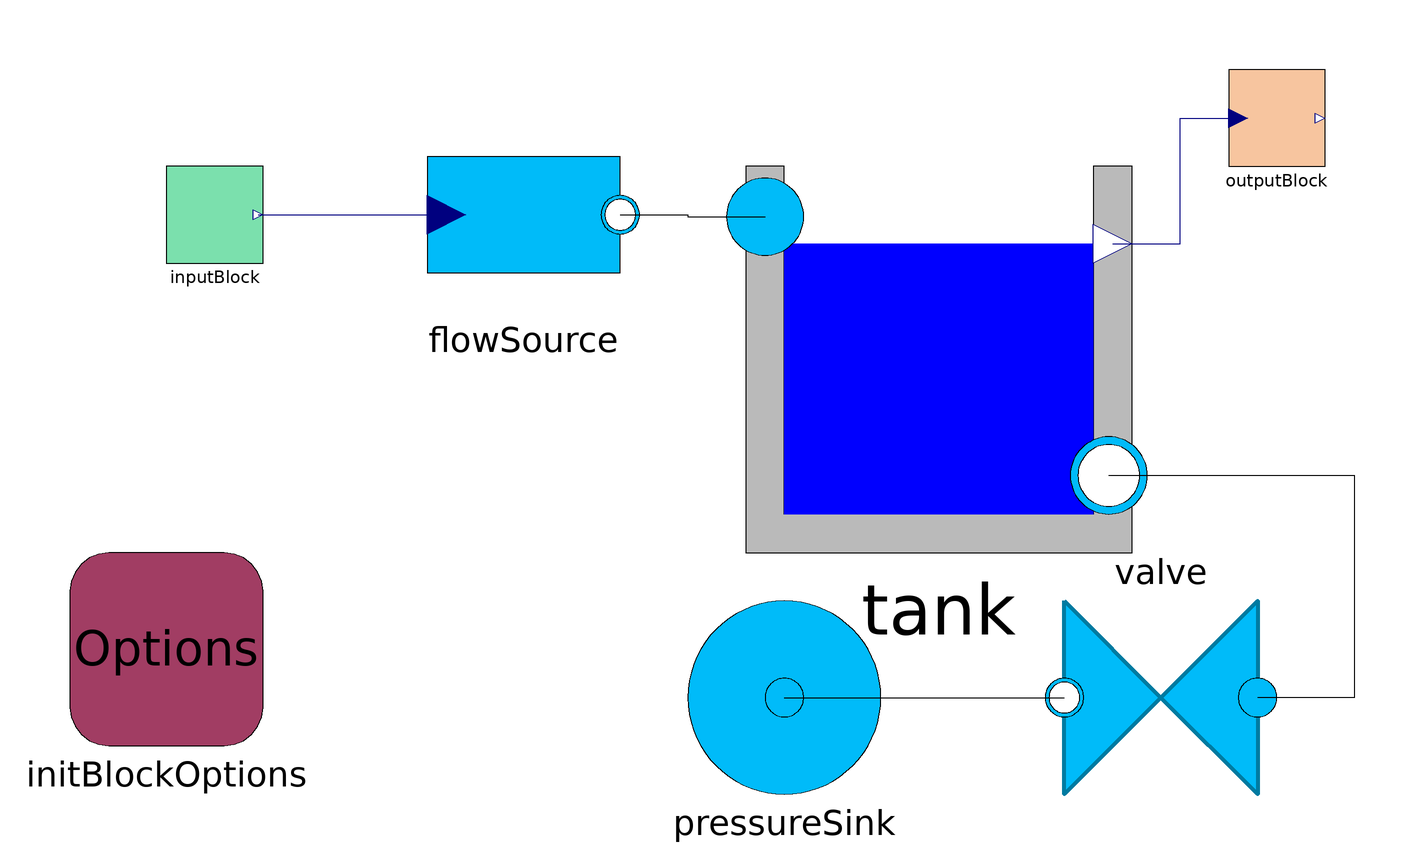

The Modelica model whose source follows is shown above as a component diagram (icons at their Placement, wires along their Line points).

model SteadyState_ON_FWD
  extends
    BoundaryInitBlocks.Examples.Tests.Hydraulics.BaseTest.InvertibleConfiguration;
  Blocks.InputBlock inputBlock(u_des=2)
    annotation (Placement(transformation(extent={{-160,20},{-140,40}})));
  inner Blocks.InitBlockOptions initBlockOptions(mode=BoundaryInitBlocks.Blocks.Options.BlockMode.SteadyStateOnDesign)
    annotation (Placement(transformation(extent={{-180,-80},{-140,-40}})));
  Blocks.OutputBlock outputBlock(y_des= 0.4)
    annotation (Placement(transformation(extent={{60,40},{80,60}})));
equation
  connect(inputBlock.u_out, flowSource.w)
    annotation (Line(points={{-141,30},{-102,30}}, color={0,0,127}));
  connect(tank.l, outputBlock.y_in) annotation (Line(points={{36,24},{50,24},{
          50,50},{62,50}}, color={0,0,127}));
  annotation (Icon(coordinateSystem(preserveAspectRatio=false)), Diagram(
        coordinateSystem(preserveAspectRatio=false)),
  experiment(StartTime = 0, StopTime = 1, Tolerance = 1e-06, Interval = 0.002),
  __OpenModelica_commandLineOptions = "--matchingAlgorithm=PFPlusExt --indexReductionMethod=dynamicStateSelection -d=initialization,NLSanalyticJacobian",
  __OpenModelica_simulationFlags(lv = "LOG_STDOUT,LOG_ASSERT,LOG_STATS", s = "dassl", variableFilter = ".*"));
end SteadyState_ON_FWD;